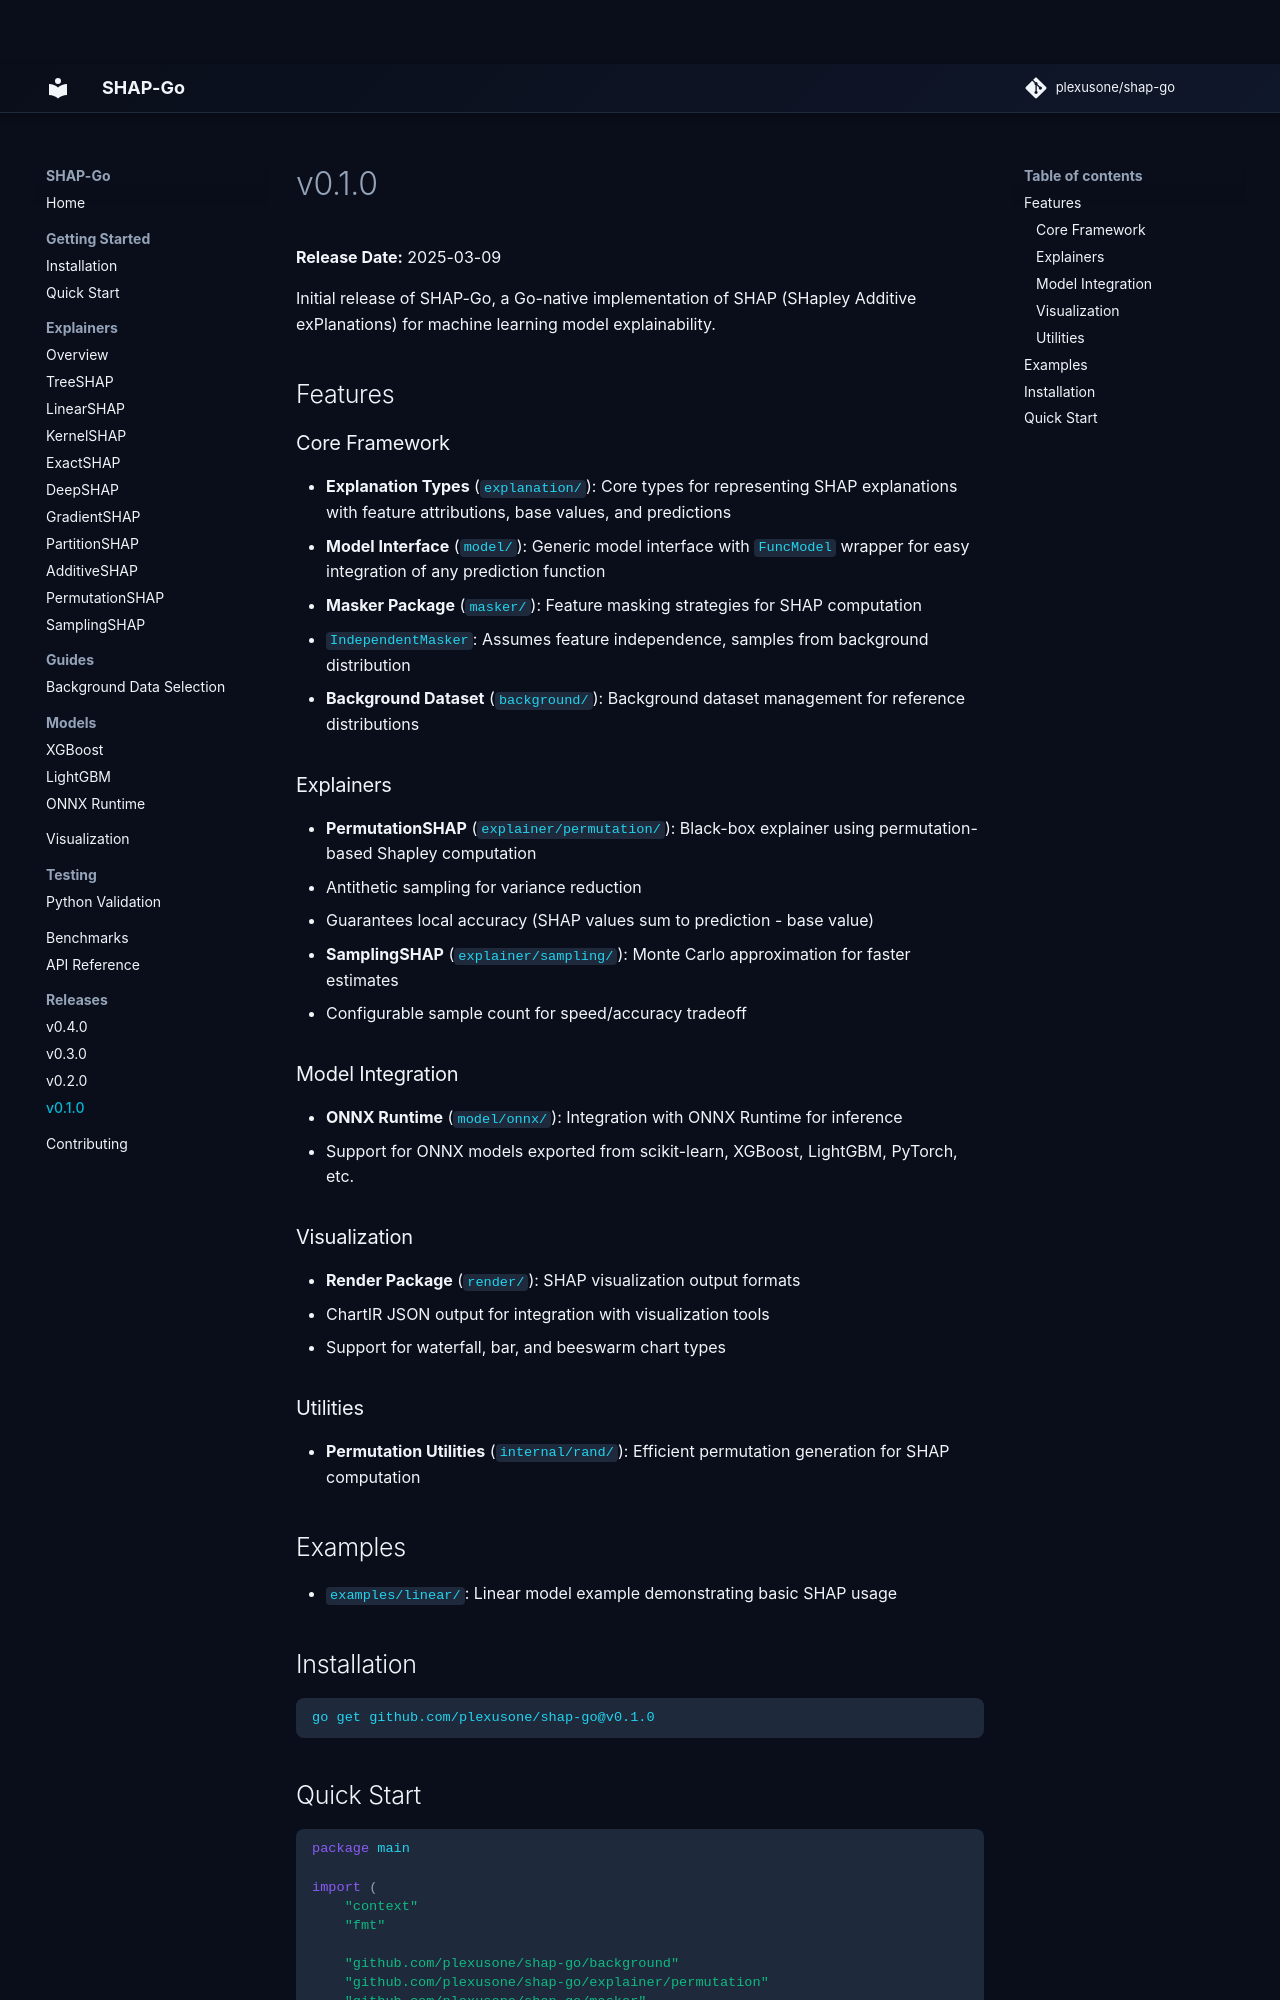

repository: plexusone/shap-go · page: releases/v0.1.0/index.html · generator: mkdocs

# v0.1.0

**Release Date:** 2025-03-09

Initial release of SHAP-Go, a Go-native implementation of SHAP (SHapley Additive exPlanations) for machine learning model explainability.

## Features

### Core Framework

- **Explanation Types** (`explanation/`): Core types for representing SHAP explanations with feature attributions, base values, and predictions
- **Model Interface** (`model/`): Generic model interface with `FuncModel` wrapper for easy integration of any prediction function
- **Masker Package** (`masker/`): Feature masking strategies for SHAP computation
  - `IndependentMasker`: Assumes feature independence, samples from background distribution
- **Background Dataset** (`background/`): Background dataset management for reference distributions

### Explainers

- **PermutationSHAP** (`explainer/permutation/`): Black-box explainer using permutation-based Shapley computation
  - Antithetic sampling for variance reduction
  - Guarantees local accuracy (SHAP values sum to prediction - base value)
- **SamplingSHAP** (`explainer/sampling/`): Monte Carlo approximation for faster estimates
  - Configurable sample count for speed/accuracy tradeoff

### Model Integration

- **ONNX Runtime** (`model/onnx/`): Integration with ONNX Runtime for inference
  - Support for ONNX models exported from scikit-learn, XGBoost, LightGBM, PyTorch, etc.

### Visualization

- **Render Package** (`render/`): SHAP visualization output formats
  - ChartIR JSON output for integration with visualization tools
  - Support for waterfall, bar, and beeswarm chart types

### Utilities

- **Permutation Utilities** (`internal/rand/`): Efficient permutation generation for SHAP computation

## Examples

- `examples/linear/`: Linear model example demonstrating basic SHAP usage

## Installation

```bash
go get github.com/plexusone/shap-go@v0.1.0
```
